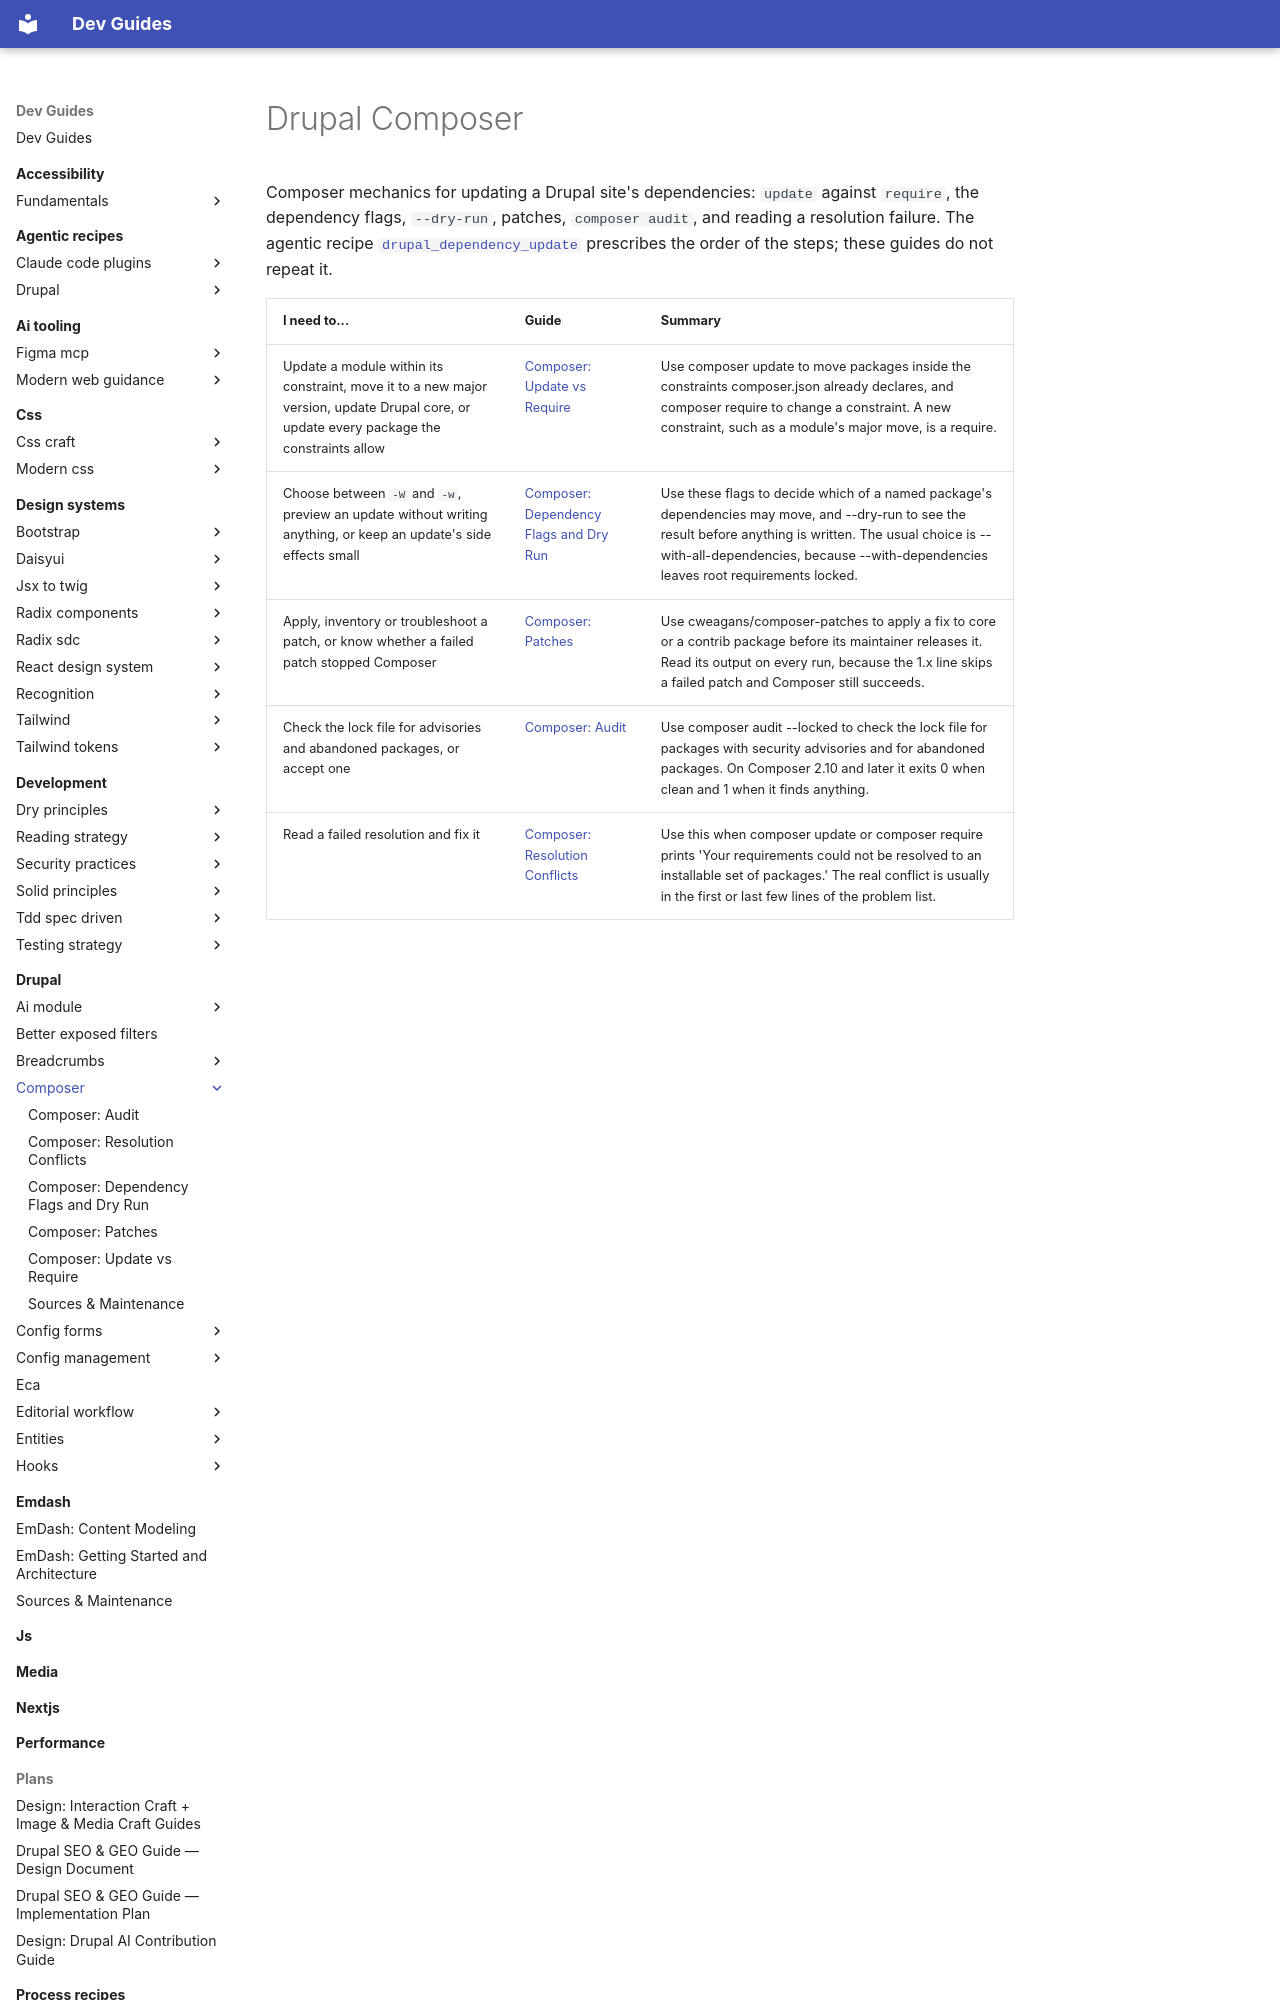

repository: camoa/dev-guides · page: drupal/composer/index.html · generator: mkdocs

---
description: Drupal Composer — update vs require, dependency flags, patches, composer audit, and reading a resolution conflict
tracks: []
guide-meta:
  concepts:
    - composer update
    - composer require
    - --with-all-dependencies
    - --with-dependencies
    - --dry-run
    - --minimal-changes
    - cweagans/composer-patches
    - composer.lock
    - composer.json
    - composer audit
    - composer audit --locked
    - patches.lock.json
    - composer why-not
    - composer prohibits
    - dependency resolution conflicts
  not:
    - module removal order (see drupal/best-practices/camoa)
    - database updates and config export (see drupal/config-management)
  requires: []
  complements:
    - agentic-recipes/drupal/dependency-update
    - drupal/security
    - drupal/github-actions
    - drupal/config-management
  category: drupal
---
